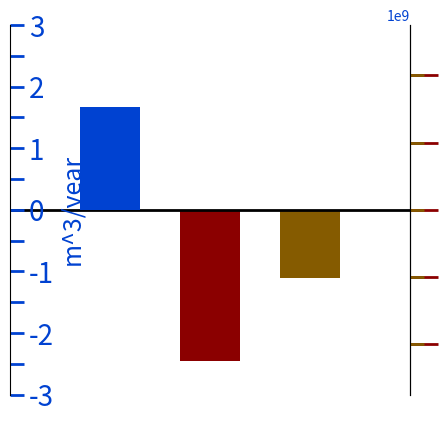

Generate this figure with matplotlib:
#Agricultrue Scenario Plot

import matplotlib.pyplot as plt
import numpy as np
from matplotlib.ticker import (MultipleLocator, FormatStrFormatter,
                               AutoMinorLocator)

#plt.title("Scenarios")


def make_patch_spines_invisible(ax):
    ax.set_frame_on(True)
    ax.patch.set_visible(False)
    for sp in ax.spines.values():
        sp.set_visible(False)

def align_yaxis(ax1, v1, ax2, v2):
    """adjust ax2 ylimit so that v2 in ax2 is aligned to v1 in ax1"""
    _, y1 = ax1.transData.transform((0, v1))
    _, y2 = ax2.transData.transform((0, v2))
    inv = ax2.transData.inverted()
    _, dy = inv.transform((0, 0)) - inv.transform((0, y1-y2))
    miny, maxy = ax2.get_ylim()
    ax2.set_ylim(miny+dy, maxy+dy)



fig, baseflow = plt.subplots()
fig.subplots_adjust(right=0.75)
#section subtitle
#plt.title('Change in Ecosystem Services',size=22)


#data for all scenarios
totalFlow = {'agriclture': 13861312008, 'mining': 12399680445, 'tourism': 12452638350, 'timber': 13594656482 }
sedimentLoad = {'agriclture': 85968342.1, 'mining': 80521997.16, 'tourism': 44063126.36, 'timber': 41737293.88 }
nutrientLoad = {'agriclture': 13218078.88, 'mining': 13011048.31, 'tourism': 13034430.17, 'timber': 13108934.29 }
#change in ecosystem service data values
changeTotalFlow = [1665705752, 204074189.1, 257032094.4, 1399050226]
changeSedimentLoad = [45107156.98, 39660812.04, 3201941.235, 876108.7563]
changeSedimentRetention = [-45107156.98, -39660812.04, -3201941.235, -876108.7563]
changeNutrientLoad = [201996.5952, -5033.973084, 18347.88057, 92852.0018]
changeNutrientRetention = [-201996.5952, 5033.973084, -18347.88057, -92852.0018]


#connect the y-axis together on the graph
sediment = baseflow.twinx()
nutrient = baseflow.twinx()
totalflow = baseflow.twinx()


# Offset the right spine of par2.  The ticks and label have already been
# placed on the right by twinx above.
nutrient.spines["right"].set_position(("axes", 1))
sediment.spines["right"].set_position(("axes", 1))
totalflow.spines["right"].set_position(("axes", 0))

# Having been created by twinx, par2 has its frame off, so the line of its
# detached spine is invisible.  First, activate the frame but make the patch
# and spines invisible.
make_patch_spines_invisible(nutrient)
make_patch_spines_invisible(sediment)
make_patch_spines_invisible(totalflow)

# Second, show the right spine.
nutrient.spines["right"].set_visible(True)
sediment.spines["right"].set_visible(True)
totalflow.spines["left"].set_visible(True)

#bar graph figureName.bar(x,y,barWidth, color, label)
#change in total flow
p1, = baseflow.bar(0.5, changeTotalFlow[0], 0.3, color="#0042d1", label="Change in Total Flow | m^3/year")
#change in sediment transport
p2, = sediment.bar(1, changeSedimentRetention[0], 0.3, color="#8b0000", label="Change in Sediment Transport | tons/year")
#change in nutrient transport
p3, = nutrient.bar(1.5, changeNutrientRetention[0], 0.3, color= "#855b00",label="Change in Nutrient Transport | tons/year")
#change in total flow
p4, = totalflow.bar(0.5, changeTotalFlow[0], 0.3, color="#0042d1", label="Change in Total Flow | m^3/year")


#set the scale of the axis, min and max posiitons
baseflow.set_xlim(0, 2)
#totalflow.set_ylim(-240000000, 3000000000)
totalflow.set_ylim(-3000000000, 3000000000)
#baseflow.set_ylim(-240000000, 3000000000)
baseflow.set_ylim(-3000000000, 3000000000)

#sediment.set_ylim(-5600000, 55000000)
sediment.set_ylim(-55000000, 55000000)


#nutrient.set_ylim(-24000, 200000) 
#nutrient.set_ylim(-56000, 550000) #this one makes the scale the same for the tons/year
nutrient.set_ylim(-550000, 550000) #this one makes the scale the same for the tons/year




#set's up axis label, color, and size
baseflow.set_xlabel("Agriculture")
#baseflow.set_ylabel("m3/year", size=18, )
#sediment.yaxis.set_major_locator(MultipleLocator(10000)

#sediment.set_ylabel("tons/year", size=18, color="#8b0000" )
#nutrient.set_ylabel("tons/year", size=18, color="#855b00")
totalflow.set_ylabel("m^3/year", size=18, color="#0042d1")



tkw = dict(size=4, width=1.5)
#baseflow.tick_params(axis='y', labelcolor="#0042d1")

#makes the frame and inside of graph dissapear
baseflow.set_visible(False)

#major and minor ticks for sediment flow
major_ticks = np.arange(-3000000000, 3000000001, 1000000000)
minor_ticks = np.arange(-3000000000, 3000000000, 500000000)


#tick and tick label settings
#sediment.tick_params(axis='y', labelcolor="#8b0000", labelsize = 20, color="#8b0000", size=10, width= 2)
sediment.tick_params(axis='y', labelsize = 20, color="#8b0000", size=20, width= 2)
totalflow.tick_params(axis='y', which='major', labelcolor="#0042d1", labelsize = 20, color="#0042d1", size=10, width= 2)
totalflow.tick_params(axis='y', which='minor', labelcolor="#0042d1", labelsize = 0, color="#0042d1", size=10, width= 2)
nutrient.tick_params(axis='y', labelcolor="#855b00", labelsize = 20, color="#855b00", size=10, width= 2)
baseflow.tick_params(axis='x', **tkw)

totalflow.set_yticks(major_ticks)
totalflow.set_yticks(minor_ticks, minor=True)




#baseflow.axes.get_xaxis().set_visible(False)
#nutrient.axes.get_yaxis().set_visible(False)
#sediment.axes.get_yaxis().set_visible(False)

#controls labels on ticks for the y axis, hides them
nutrient.yaxis.set_ticklabels([])
sediment.yaxis.set_ticklabels([])



#line through x-axis
lines = [p1, p2, p3]
nutrient.axhline(0, color='black', lw=2)

#makes the x-axis the same for the different data ploted
align_yaxis(baseflow, 0, sediment, 0)
align_yaxis(baseflow, 0, nutrient, 0)
align_yaxis(baseflow, 0, totalflow, 0)

#baseflow.legend(lines, [l.get_label() for l in lines])

plt.show()